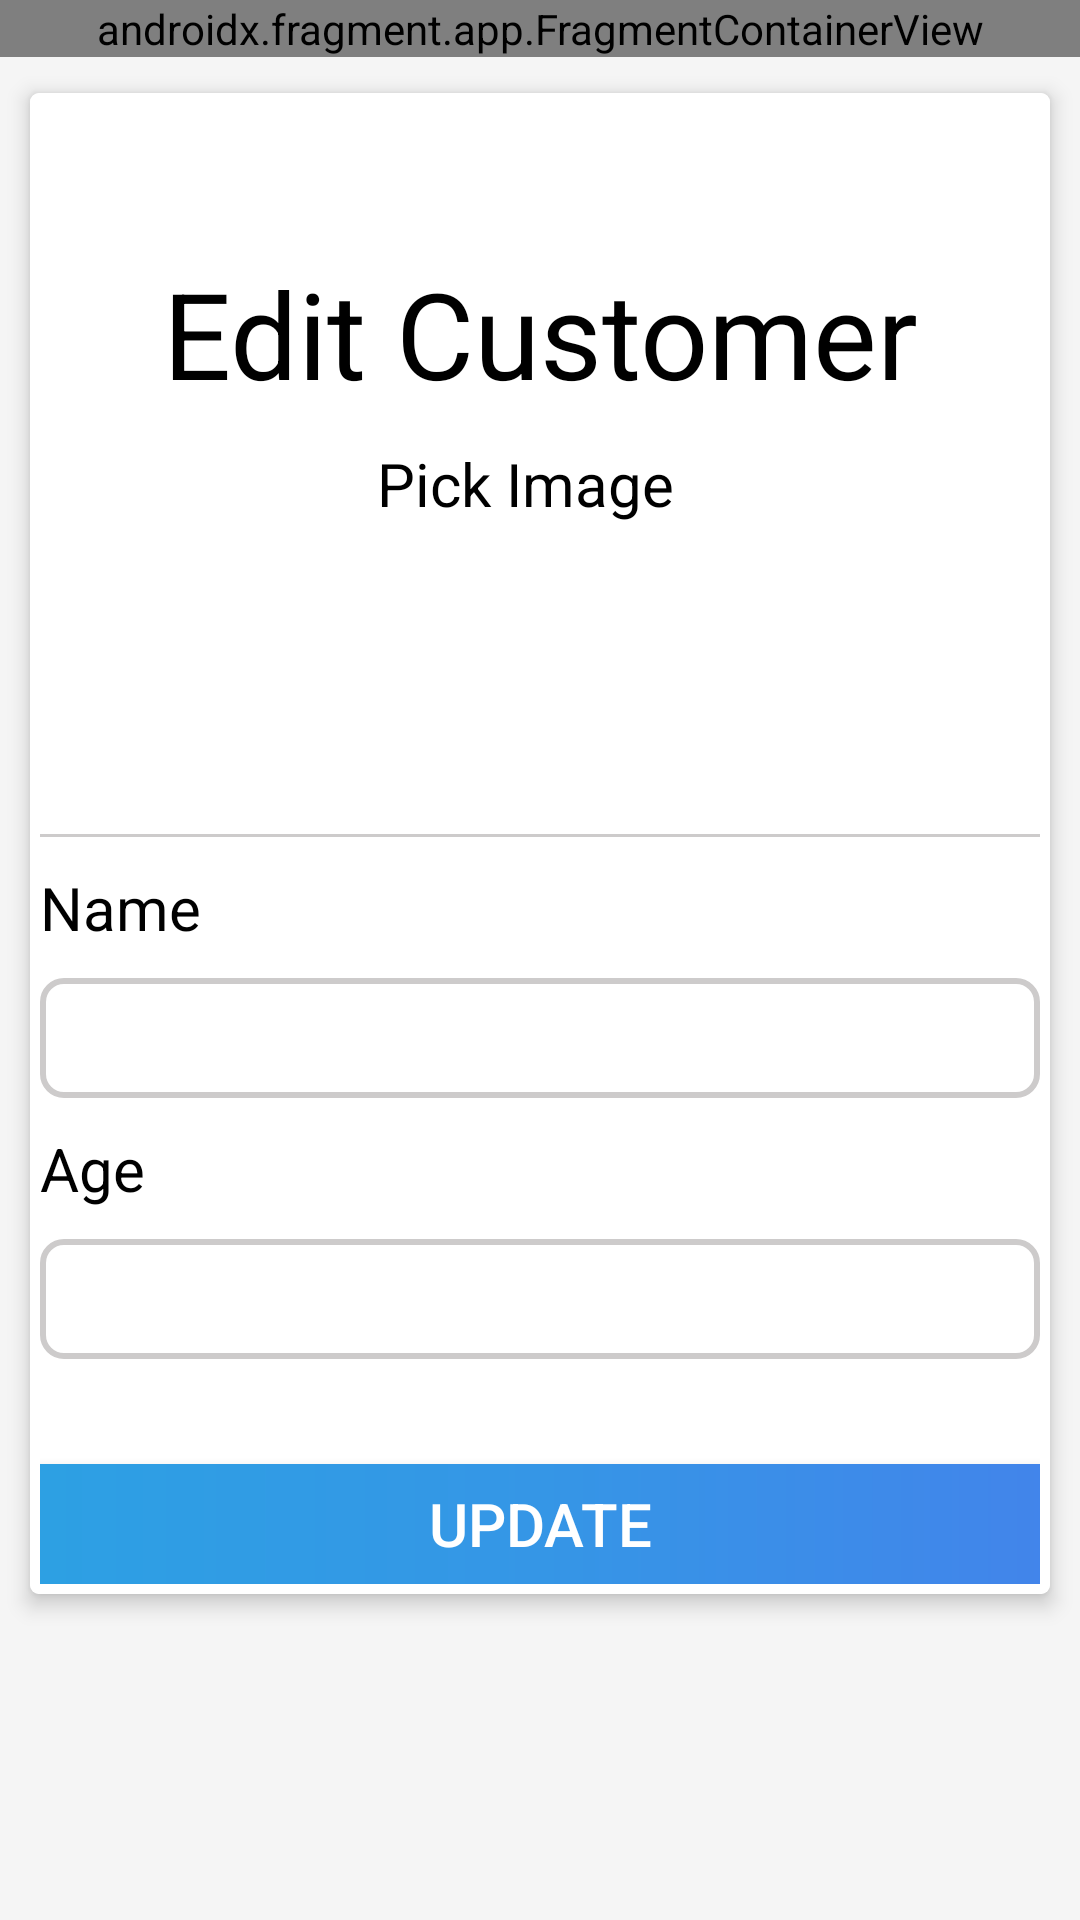

Layout XML and referenced resources for this Android screen:
<!-- AndroidManifest.xml: application theme Theme.FireBaseApp -->
<!-- res/layout/activity_customer_edit_and_new.xml -->
<?xml version="1.0" encoding="utf-8"?>
<LinearLayout xmlns:android="http://schemas.android.com/apk/res/android"
    xmlns:app="http://schemas.android.com/apk/res-auto"
    xmlns:tools="http://schemas.android.com/tools"
    android:layout_width="match_parent"
    android:layout_height="match_parent"
    android:background="#F5F5F5"
    android:orientation="vertical"
    tools:context=".CustomerEditAndNewActivity">

    <androidx.fragment.app.FragmentContainerView
        android:id="@+id/fragmentContainerView"
        android:name="com.example.firebaseapp.header"
        android:layout_width="match_parent"
        android:layout_height="wrap_content"
        android:baselineAligned="false"
        app:layout_constraintTop_toTopOf="parent"
        tools:layout="@layout/fragment_header" />

    <androidx.cardview.widget.CardView
        android:layout_width="match_parent"
        android:layout_height="wrap_content"
        android:layout_margin="15px"
        app:cardCornerRadius="3dp"
        app:cardElevation="4dp"
        app:cardUseCompatPadding="true">

        
        <LinearLayout
            android:layout_width="match_parent"
            android:layout_height="wrap_content"
            android:background="#FFFFFF"
            android:orientation="vertical"
            android:padding="10px">

            <TextView
                android:id="@+id/Header_title"
                android:layout_width="match_parent"
                android:layout_height="wrap_content"
                android:layout_marginTop="50dp"
                android:text="Edit Customer"
                android:textAlignment="center"
                android:textColor="@color/black"
                android:textSize="40dp" />
            <TextView
                android:layout_width="match_parent"
                android:layout_height="wrap_content"
                android:layout_marginTop="10dp"
                android:textAlignment="center"
                android:layout_marginRight="10dp"
                android:text="Pick Image"
                android:textColor="@color/black"
                android:textSize="20dp" />
            <ImageView
                android:id="@+id/uploadCustomerImage"
                android:layout_width="match_parent"
                android:layout_height="300px"
                tools:srcCompat="@drawable/icon_users" />

            <View
                android:layout_width="match_parent"
                android:layout_height="1dp"
                android:layout_marginTop="10px"
                android:background="#CDCBCB" />

            <TextView
                android:layout_width="match_parent"
                android:layout_height="wrap_content"
                android:layout_marginTop="10dp"
                android:layout_marginRight="10dp"
                android:text="Name"
                android:textColor="@color/black"
                android:textSize="20dp" />

            <EditText
                android:id="@+id/_name_customer_name"
                android:paddingRight="15px"
                android:layout_width="match_parent"
                android:layout_height="40dp"
                android:layout_gravity="right"
                android:layout_marginTop="10dp"
                android:background="@drawable/rectangle"
                />
            <TextView
                android:layout_width="match_parent"
                android:layout_height="wrap_content"
                android:layout_marginTop="10dp"
                android:layout_marginRight="10dp"
                android:text="Age"
                android:textColor="@color/black"
                android:textSize="20dp" />

            <EditText
                android:paddingRight="15px"
                android:id="@+id/_name_customer_age"
                android:layout_width="match_parent"
                android:layout_height="40dp"
                android:layout_gravity="right"
                android:layout_marginTop="10dp"
                android:background="@drawable/rectangle"
                />
            <Button
                android:id="@+id/new_edit_customer_action"
                android:layout_width="366dp"
                android:layout_height="40dp"
                android:textColor="@color/white"
                android:layout_gravity="center"
                android:layout_marginTop="35dp"
                android:background="@drawable/btnradius2"
                android:text="Update"
                android:textSize="20dp" />

        </LinearLayout>
    </androidx.cardview.widget.CardView>

</LinearLayout>
<!-- res/layout/fragment_header.xml (included above) -->
<?xml version="1.0" encoding="utf-8"?>
<FrameLayout xmlns:android="http://schemas.android.com/apk/res/android"
    xmlns:tools="http://schemas.android.com/tools"
    android:layout_width="match_parent"
    android:layout_height="match_parent"
    tools:context=".header">
    <RelativeLayout
        android:layout_width="match_parent"
        android:layout_height="wrap_content"
        android:background="#1E7774"
        android:padding="16dp">
        <ImageView
            android:id="@+id/btn_logout"
            android:layout_width="wrap_content"
            android:layout_height="wrap_content"
            android:src="@drawable/ic_baseline_logout_24" />
    </RelativeLayout>
    <RelativeLayout
        android:layout_width="match_parent"
        android:layout_marginTop="60dp"
        android:layout_height="wrap_content">

        <ImageView
            android:id="@+id/logo"
            android:layout_width="30dp"
            android:layout_height="30dp"
            android:layout_marginLeft="10dp"
            android:layout_marginTop="10dp"
            android:src="@drawable/logo" />
        <ImageView
            android:id="@+id/menuhamborger"
            android:layout_width="wrap_content"
            android:layout_height="wrap_content"
            android:layout_alignParentEnd="true"
            android:layout_marginTop="10dp"
            android:layout_marginRight="10dp"
            android:src="@drawable/ic_baseline_menu_24" />

    </RelativeLayout>
</FrameLayout>
<!-- resources referenced by this layout -->
<resources>
  <color name="black">#FF000000</color>
  <color name="white">#FFFFFFFF</color>
  <!-- drawable btnradius2 (drawable-v24) -->
  <?xml version="1.0" encoding="utf-8"?>
  <shape xmlns:android="http://schemas.android.com/apk/res/android">
  
      <gradient
          android:type="linear"
          android:centerColor="#3596E6"
          android:startColor="#2CA1E3"
          android:endColor="#4383EB" />
      <corners android:topLeftRadius="15dp" android:topRightRadius="15dp"
          android:bottomLeftRadius="15dp" android:bottomRightRadius="15dp"/>
  </shape>
  <!-- drawable logo: png bitmap (drawable-v24, 24175 bytes) -->
  <!-- drawable rectangle (drawable-v24) -->
  <?xml version="1.0" encoding="utf-8"?>
  <shape xmlns:android="http://schemas.android.com/apk/res/android"
      android:shape="rectangle">
     <stroke
         android:width="2dp"
         android:color="#CDCBCB" />
  
      <corners android:radius="7dp"/>
  </shape>
  <style name="Theme.FireBaseApp" parent="Theme.AppCompat.Light.NoActionBar">
          
          <item name="colorPrimary">@color/purple_500</item>
          <item name="colorPrimaryDark">@color/purple_700</item>
          <item name="colorAccent">@color/teal_200</item>
          
      </style>
  <color name="purple_500">#FF6200EE</color>
  <color name="purple_700">#FF3700B3</color>
  <color name="teal_200">#FF03DAC5</color>
</resources>
